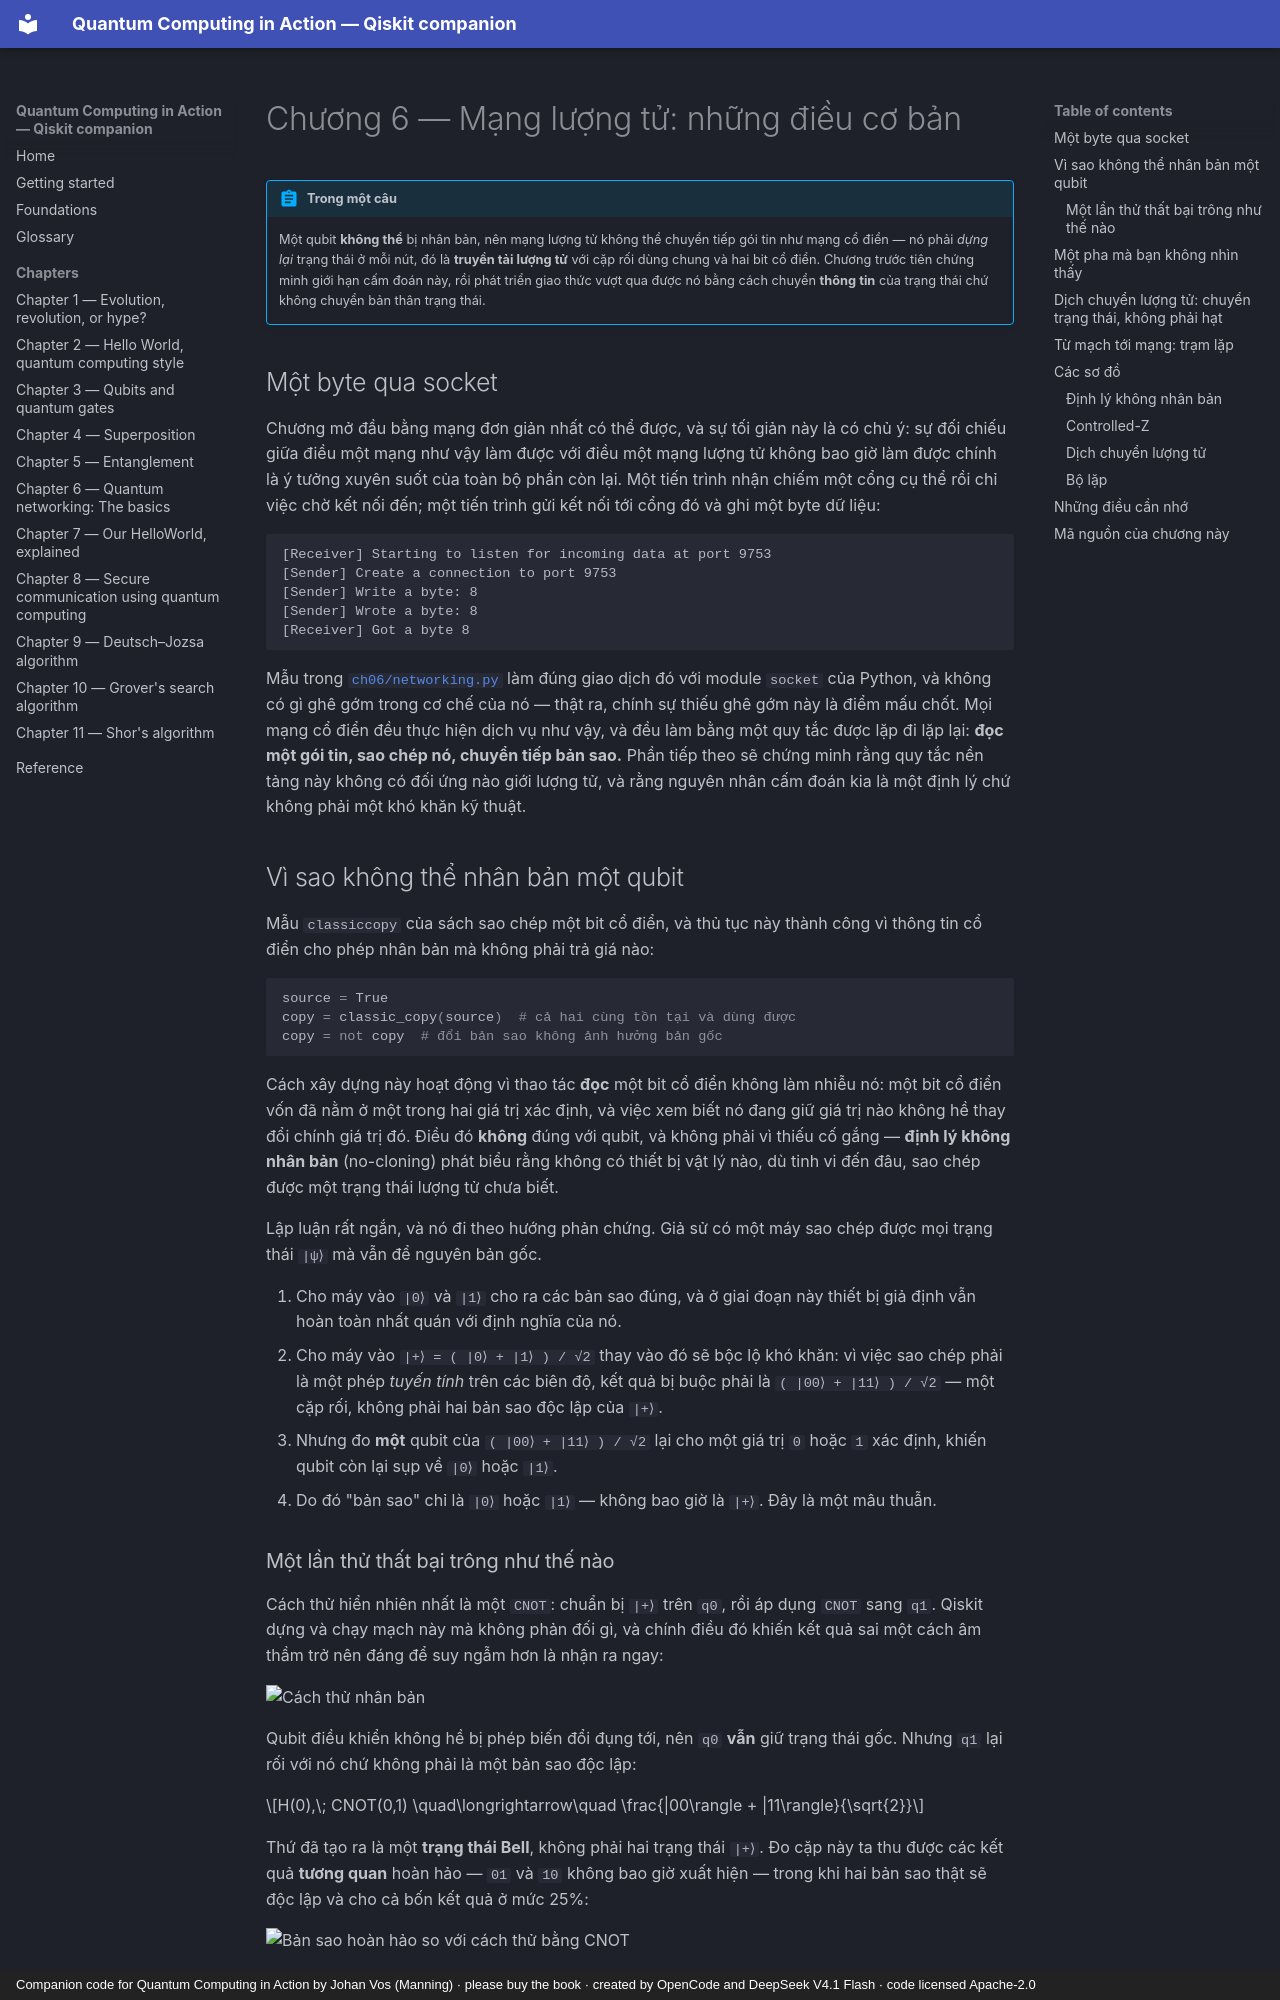

repository: phonhay103/quantum-computing-in-action · page: chapters/ch06-quantum-networking.vi/index.html · generator: mkdocs · copyright: Companion code for Quantum Computing in Action by Johan Vos (Manning) · please buy the book · created by OpenCode and DeepSeek V4.1 Flash · code licensed Apache-2.0

# Chương 6 — Mạng lượng tử: những điều cơ bản

!!! abstract "Trong một câu"
    Một qubit **không thể** bị nhân bản, nên mạng lượng tử không thể chuyển tiếp
    gói tin như mạng cổ điển — nó phải *dựng lại* trạng thái ở mỗi nút, đó là
    **truyền tải lượng tử** với cặp rối dùng chung và hai bit cổ điển. Chương
    trước tiên chứng minh giới hạn cấm đoán này, rồi phát triển giao thức vượt
    qua được nó bằng cách chuyển **thông tin** của trạng thái chứ không chuyển
    bản thân trạng thái.

## Một byte qua socket

Chương mở đầu bằng mạng đơn giản nhất có thể được, và sự tối giản này là có
chủ ý: sự đối chiếu giữa điều một mạng như vậy làm được với điều một mạng
lượng tử không bao giờ làm được chính là ý tưởng xuyên suốt của toàn bộ phần
còn lại. Một tiến trình nhận chiếm một cổng cụ thể rồi chỉ việc chờ kết nối
đến; một tiến trình gửi kết nối tới cổng đó và ghi một byte dữ liệu:

```
[Receiver] Starting to listen for incoming data at port 9753
[Sender] Create a connection to port 9753
[Sender] Write a byte: 8
[Sender] Wrote a byte: 8
[Receiver] Got a byte 8
```

Mẫu trong
[`ch06/networking.py`](https://github.com/phonhay103/quantum-computing-in-action/blob/main/src/quantum_computing_in_action/ch06/networking.py)
làm đúng giao dịch đó với module `socket` của Python, và không có gì ghê gớm
trong cơ chế của nó — thật ra, chính sự thiếu ghê gớm này là điểm mấu chốt.
Mọi mạng cổ điển đều thực hiện dịch vụ như vậy, và đều làm bằng một quy tắc
được lặp đi lặp lại: **đọc một gói tin, sao chép nó, chuyển tiếp bản sao.**
Phần tiếp theo sẽ chứng minh rằng quy tắc nền tảng này không có đối ứng nào
giới lượng tử, và rằng nguyên nhân cấm đoán kia là một định lý chứ không phải
một khó khăn kỹ thuật.

## Vì sao không thể nhân bản một qubit

Mẫu `classiccopy` của sách sao chép một bit cổ điển, và thủ tục này thành công
vì thông tin cổ điển cho phép nhân bản mà không phải trả giá nào:

```python
source = True
copy = classic_copy(source)  # cả hai cùng tồn tại và dùng được
copy = not copy  # đổi bản sao không ảnh hưởng bản gốc
```

Cách xây dựng này hoạt động vì thao tác **đọc** một bit cổ điển không làm nhiễu
nó: một bit cổ điển vốn đã nằm ở một trong hai giá trị xác định, và việc xem
biết nó đang giữ giá trị nào không hề thay đổi chính giá trị đó. Điều đó
**không** đúng với qubit, và không phải vì thiếu cố gắng — **định lý không
nhân bản** (no-cloning) phát biểu rằng không có thiết bị vật lý nào, dù tinh vi
đến đâu, sao chép được một trạng thái lượng tử chưa biết.

Lập luận rất ngắn, và nó đi theo hướng phản chứng. Giả sử có một máy sao chép
được mọi trạng thái `|ψ⟩` mà vẫn để nguyên bản gốc.

1. Cho máy vào `|0⟩` và `|1⟩` cho ra các bản sao đúng, và ở giai đoạn này thiết
   bị giả định vẫn hoàn toàn nhất quán với định nghĩa của nó.
2. Cho máy vào `|+⟩ = ( |0⟩ + |1⟩ ) / √2` thay vào đó sẽ bộc lộ khó khăn: vì
   việc sao chép phải là một phép *tuyến tính* trên các biên độ, kết quả bị
   buộc phải là
   `( |00⟩ + |11⟩ ) / √2` — một cặp rối, không phải hai bản sao độc lập của
   `|+⟩`.
3. Nhưng đo **một** qubit của `( |00⟩ + |11⟩ ) / √2` lại cho một giá trị `0`
   hoặc `1` xác định, khiến qubit còn lại sụp về `|0⟩` hoặc `|1⟩`.
4. Do đó "bản sao" chỉ là `|0⟩` hoặc `|1⟩` — không bao giờ là `|+⟩`. Đây là
   một mâu thuẫn.
